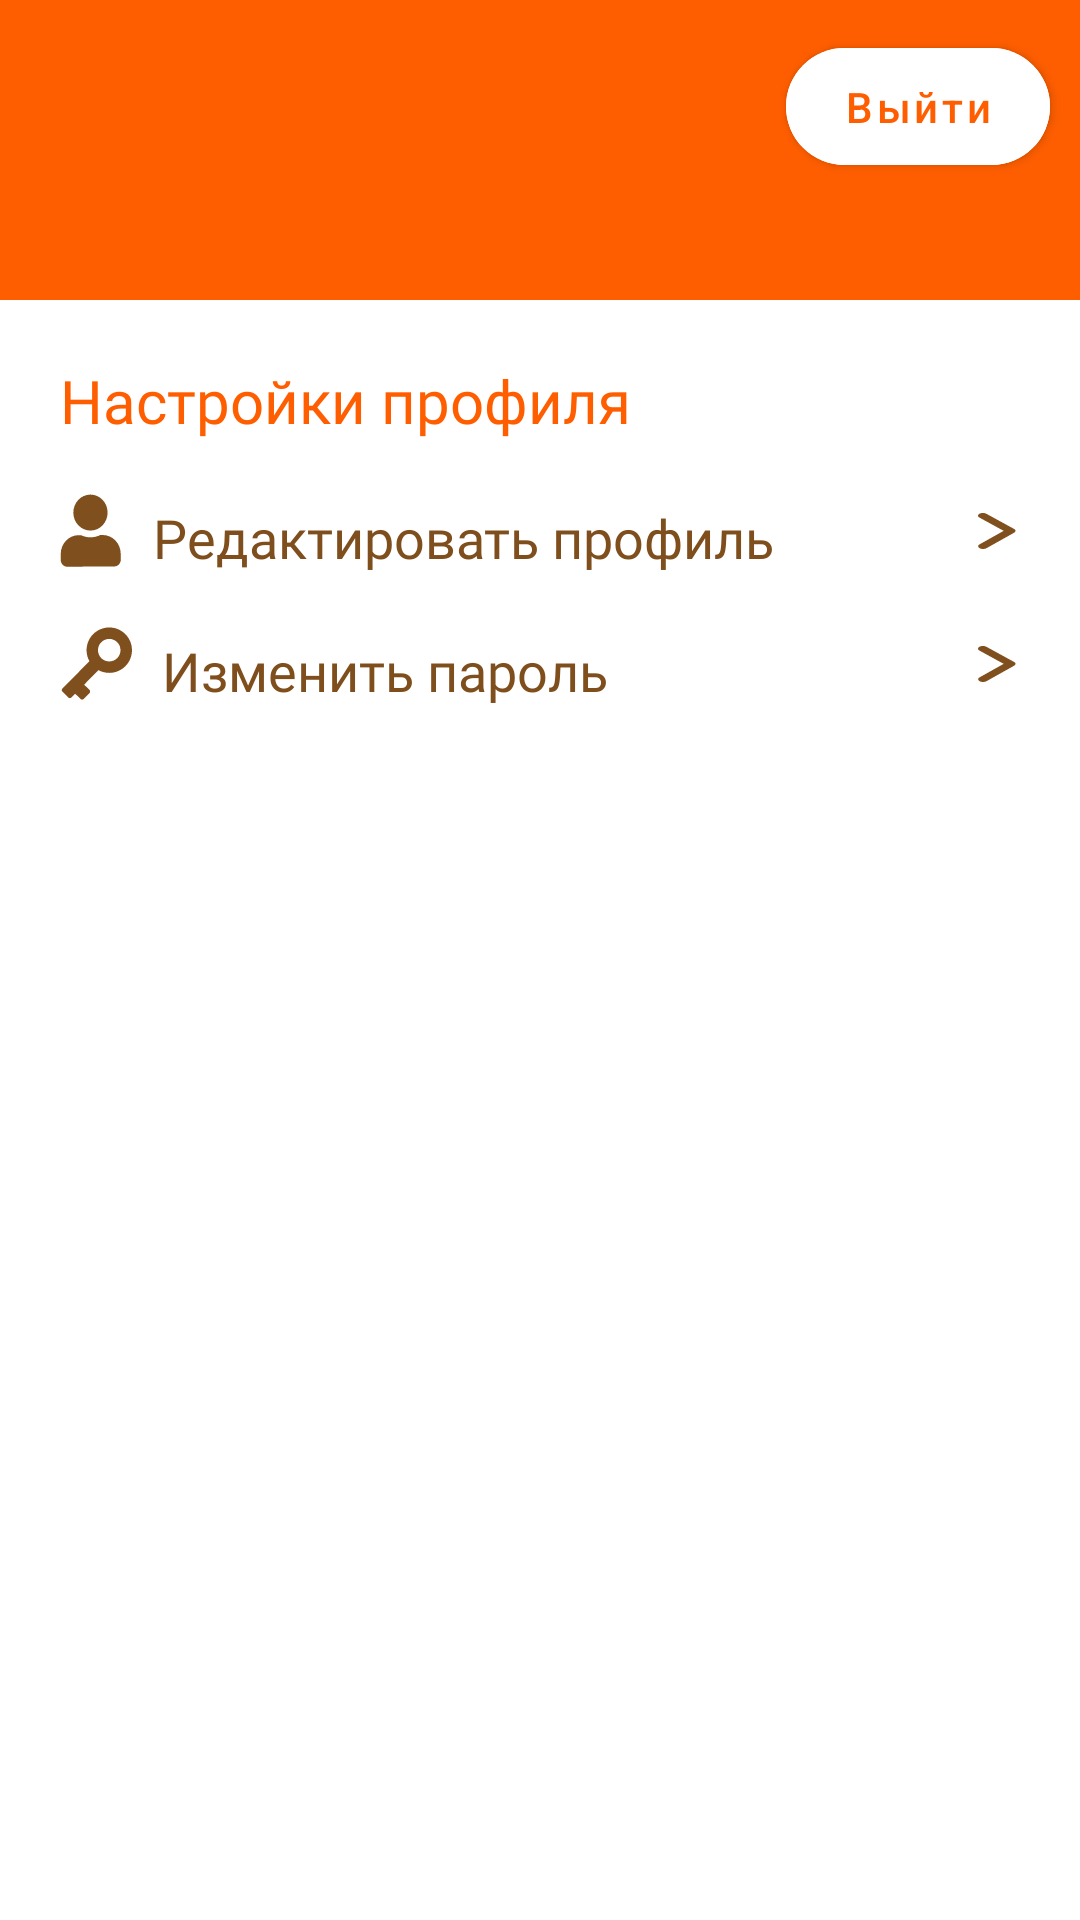

Android layout source for this screen:
<!-- AndroidManifest.xml: application theme Theme.PetHotels -->
<!-- res/layout/fragment_profile.xml -->
<?xml version="1.0" encoding="utf-8"?>
<LinearLayout xmlns:android="http://schemas.android.com/apk/res/android"
    xmlns:app="http://schemas.android.com/apk/res-auto"
    xmlns:tools="http://schemas.android.com/tools"
    android:layout_width="match_parent"
    android:orientation="vertical"
    android:layout_height="match_parent"
    tools:context=".presentation.ui.user.profile.UserProfileFragment">

    <androidx.constraintlayout.widget.ConstraintLayout
        android:layout_width="match_parent"
        android:layout_height="100dp"
        android:background="@color/orange">


        <LinearLayout
            android:layout_width="wrap_content"
            android:layout_height="match_parent"
            android:orientation="vertical"
            android:layout_marginStart="20dp"
            app:layout_constraintBottom_toBottomOf="parent"
            app:layout_constraintStart_toStartOf="parent"
            app:layout_constraintTop_toTopOf="parent">

            <TextView
                android:id="@+id/userLoginInfo"
                android:layout_width="wrap_content"
                android:layout_height="wrap_content"
                android:layout_marginTop="15dp"
                tools:text="Maksim sdfsdf"
                android:textColor="@color/white"
                android:textSize="18sp"
                android:textStyle="bold" />

            <TextView
                android:id="@+id/emailUserInfo"
                android:layout_width="wrap_content"
                android:layout_height="wrap_content"
                android:layout_marginTop="15dp"
                tools:text="Maksimdfssdfsdf@gmail/com"
                android:textColor="@color/white"
                android:textSize="16sp"
                android:textStyle="bold" />

        </LinearLayout>

        <com.google.android.material.button.MaterialButton
            android:id="@+id/backInAccountButton"
            android:layout_width="wrap_content"
            android:layout_height="wrap_content"
            android:layout_marginTop="10dp"
            android:layout_marginEnd="10dp"
            android:backgroundTint="@color/white"
            android:text="Выйти"
            android:padding="10dp"
            android:textAllCaps="false"
            android:textColor="@color/orange"
            app:cornerRadius="20dp"
            app:layout_constraintEnd_toEndOf="parent"
            app:layout_constraintTop_toTopOf="parent" />

    </androidx.constraintlayout.widget.ConstraintLayout>

    <TextView
        android:layout_width="wrap_content"
        android:layout_height="wrap_content"
        android:layout_marginTop="20dp"
        android:fontFamily="@font/poppins"
        android:text="Настройки профиля"
        android:layout_marginStart="20dp"
        android:textColor="@color/button_color"
        android:textSize="20sp" />

    <androidx.constraintlayout.widget.ConstraintLayout
        android:id="@+id/editProfileCard"
        android:layout_width="match_parent"
        android:layout_marginTop="15dp"
        android:layout_height="wrap_content"
        android:layout_marginHorizontal="20dp"
        android:orientation="horizontal">

        <ImageView
            android:id="@+id/imageView6"
            android:layout_width="wrap_content"
            android:layout_height="wrap_content"
            android:src="@drawable/ic_user"
            app:layout_constraintBottom_toBottomOf="parent"
            app:layout_constraintStart_toStartOf="parent"
            app:layout_constraintTop_toTopOf="parent" />

        <TextView
            android:layout_width="wrap_content"
            android:layout_height="wrap_content"
            android:layout_gravity="center_vertical"
            android:layout_marginStart="10dp"
            android:fontFamily="@font/poppins"
            android:text="Редактировать профиль"
            android:textColor="@color/brown"
            android:textSize="18sp"
            android:layout_marginTop="5dp"
            app:layout_constraintBottom_toBottomOf="parent"
            app:layout_constraintStart_toEndOf="@+id/imageView6"
            app:layout_constraintTop_toTopOf="parent" />

        <ImageView
            android:layout_width="wrap_content"
            android:layout_height="wrap_content"
            android:layout_gravity="center"
            android:src="@drawable/ic_back_arrow"
            app:layout_constraintBottom_toBottomOf="parent"
            app:layout_constraintEnd_toEndOf="parent"
            app:layout_constraintTop_toTopOf="parent" />

    </androidx.constraintlayout.widget.ConstraintLayout>

    <androidx.constraintlayout.widget.ConstraintLayout
        android:id="@+id/editPasswordCard"
        android:layout_width="match_parent"
        android:layout_height="wrap_content"
        android:layout_marginTop="15dp"
        android:layout_marginHorizontal="20dp"
        android:orientation="horizontal">

        <ImageView
            android:id="@+id/imageView7"
            android:layout_width="wrap_content"
            android:layout_height="wrap_content"
            android:src="@drawable/ic_key"
            app:layout_constraintBottom_toBottomOf="parent"
            app:layout_constraintStart_toStartOf="parent"
            app:layout_constraintTop_toTopOf="parent" />

        <TextView
            android:layout_width="wrap_content"
            android:layout_height="wrap_content"
            android:layout_gravity="center_vertical"
            android:layout_marginTop="5dp"
            android:fontFamily="@font/poppins"
            android:text="Изменить пароль"
            android:textColor="@color/brown"
            android:textSize="18sp"
            android:layout_marginStart="10dp"
            app:layout_constraintBottom_toBottomOf="parent"
            app:layout_constraintStart_toEndOf="@+id/imageView7"
            app:layout_constraintTop_toTopOf="parent" />

        <ImageView
            android:layout_width="wrap_content"
            android:layout_height="wrap_content"
            android:layout_gravity="center"
            android:src="@drawable/ic_back_arrow"
            app:layout_constraintBottom_toBottomOf="parent"
            app:layout_constraintEnd_toEndOf="parent"
            app:layout_constraintTop_toTopOf="parent" />



    </androidx.constraintlayout.widget.ConstraintLayout>


</LinearLayout>
<!-- resources referenced by this layout -->
<resources>
  <color name="brown">#7F4E1D</color>
  <color name="button_color">#FF5E00</color>
  <color name="orange">#FF5E00</color>
  <color name="white">#FFFFFFFF</color>
  <!-- drawable ic_back_arrow (drawable) -->
  <vector xmlns:android="http://schemas.android.com/apk/res/android"
      android:width="15dp"
      android:height="13dp"
      android:viewportWidth="8"
      android:viewportHeight="13">
    <path
        android:pathData="M0.773,2.173C0.616,2.003 0.527,1.777 0.535,1.543C0.533,1.308 0.619,1.091 0.783,0.919C0.939,0.755 1.155,0.655 1.381,0.654C1.607,0.652 1.825,0.732 1.991,0.893L6.941,5.971C7.02,6.051 7.082,6.15 7.126,6.258C7.17,6.366 7.196,6.483 7.197,6.601C7.198,6.718 7.173,6.835 7.13,6.953C7.087,7.061 7.027,7.161 6.949,7.243L2.06,12.379C1.982,12.461 1.887,12.533 1.783,12.579C1.671,12.625 1.558,12.653 1.445,12.653C1.332,12.654 1.21,12.637 1.105,12.592C1.001,12.548 0.905,12.476 0.817,12.396C0.739,12.315 0.677,12.207 0.633,12.099C0.58,11.991 0.562,11.874 0.561,11.747C0.561,11.63 0.586,11.513 0.629,11.404C0.672,11.296 0.741,11.196 0.827,11.105L5.103,6.613L4.28,5.779L0.773,2.173Z"
        android:fillColor="#804F1E"/>
  </vector>
  <!-- drawable ic_user (drawable) -->
  <vector xmlns:android="http://schemas.android.com/apk/res/android"
      android:width="21dp"
      android:height="25dp"
      android:viewportWidth="21"
      android:viewportHeight="25">
    <path
        android:pathData="M10.193,12.526C13.349,12.507 15.891,9.805 15.871,6.491C15.851,3.177 13.277,0.507 10.121,0.526C6.965,0.545 4.423,3.246 4.443,6.56C4.463,9.874 7.037,12.545 10.193,12.526ZM14.202,14.002L13.457,14.006C12.469,14.49 11.368,14.769 10.207,14.776C9.046,14.783 7.946,14.517 6.948,14.045L6.202,14.05C2.89,14.07 0.22,16.908 0.24,20.386L0.252,22.336C0.26,23.578 1.226,24.58 2.409,24.573L18.123,24.478C19.306,24.471 20.259,23.458 20.252,22.215L20.24,20.265C20.219,16.787 17.515,13.982 14.202,14.002Z"
        android:fillColor="#804F1E"/>
  </vector>
  <style name="Theme.PetHotels" parent="Theme.MaterialComponents.DayNight.NoActionBar">
          
          <item name="colorPrimary">@color/orange</item>
          <item name="colorPrimaryVariant">@color/text</item>
          <item name="colorOnPrimary">@color/white</item>
          
          <item name="colorSecondary">@color/orange</item>
          <item name="colorSecondaryVariant">@color/text</item>
          <item name="colorOnSecondary">@color/black</item>
          
          <item name="android:statusBarColor" tools:targetApi="l">?attr/colorPrimaryVariant</item>
          
      </style>
  <color name="text">#7F4E1D</color>
  <color name="black">#FF000000</color>
</resources>
